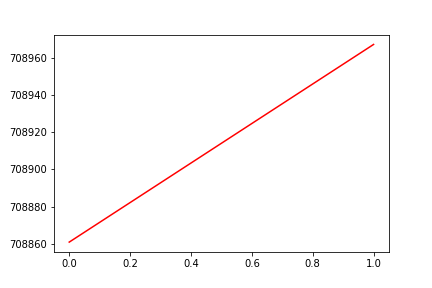

Values plotted in this chart, from the file beside it:
, date, assets
0, 0, 708861
1, 20190109, 708967
